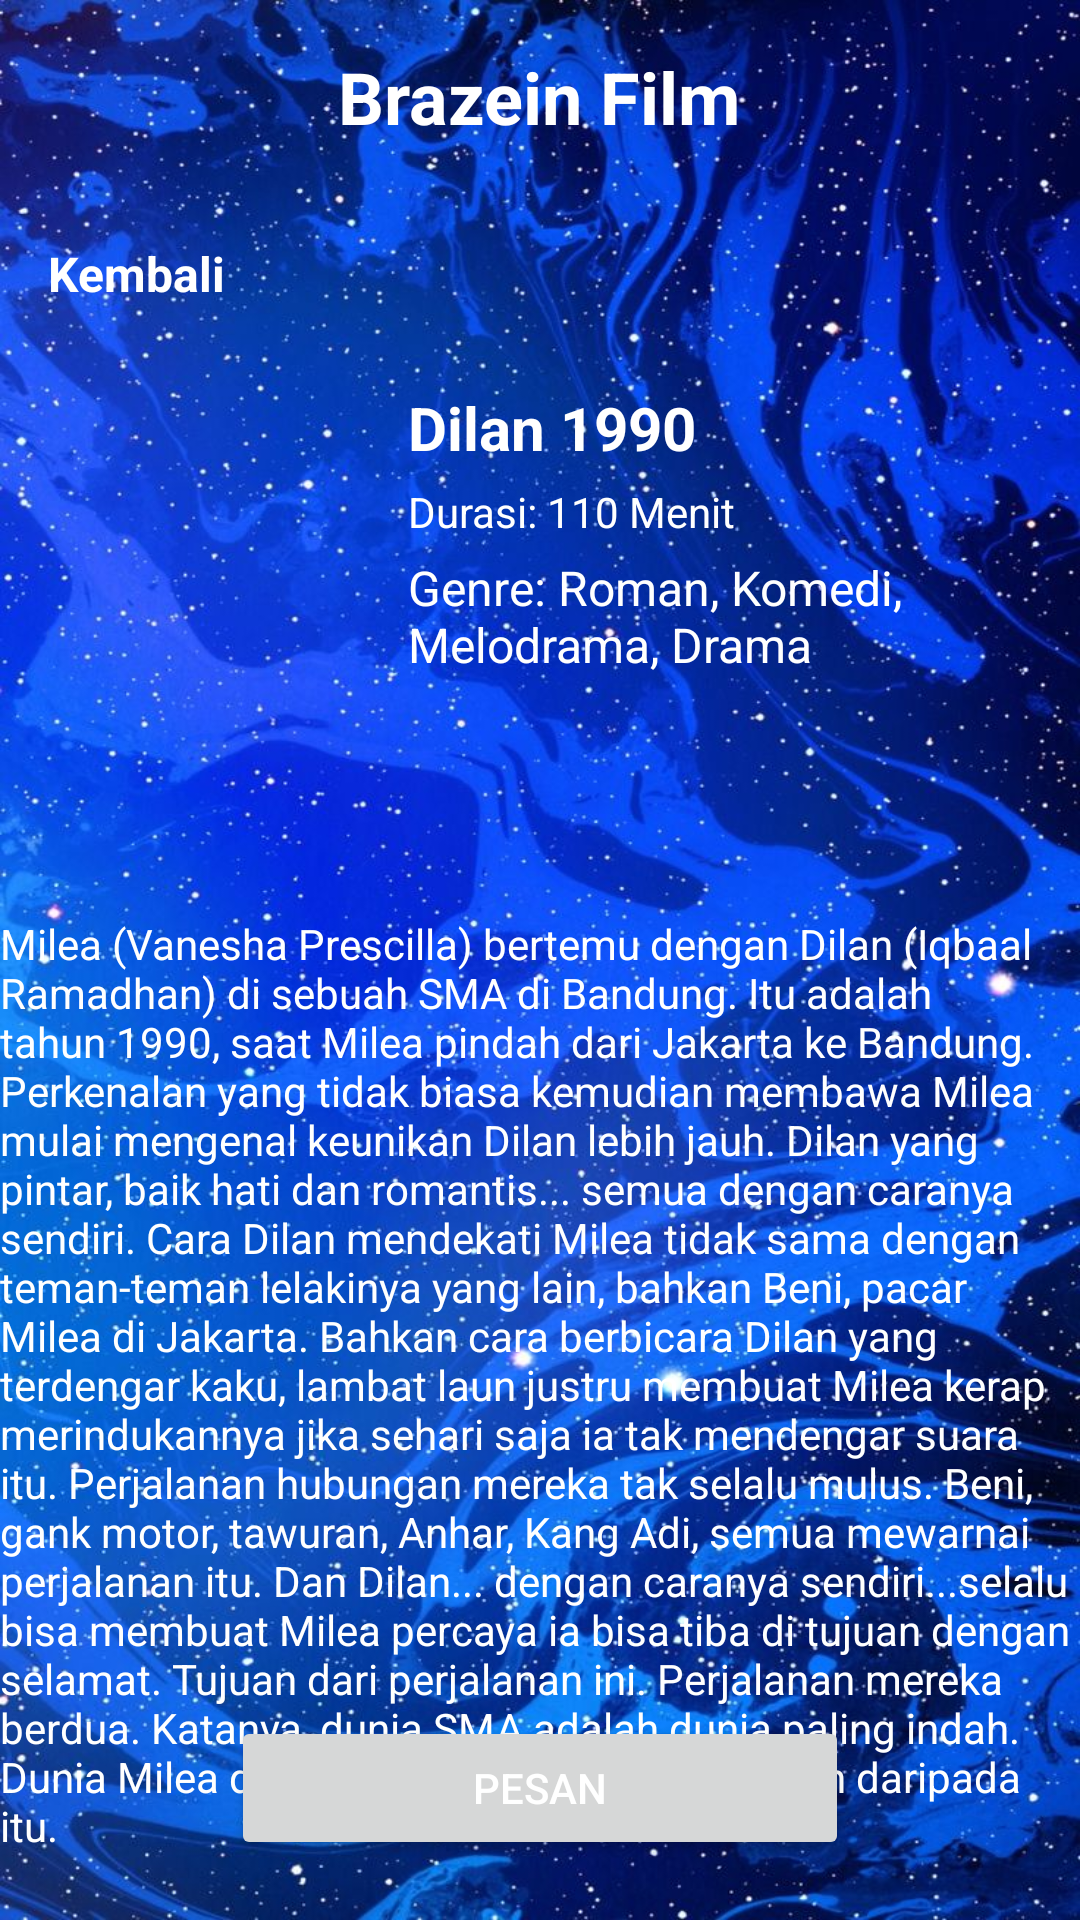

Write the Android layout XML for this screen, with the resource values it uses.
<!-- AndroidManifest.xml: application theme Theme.Projekmap -->
<!-- res/layout/film1activity.xml -->
<?xml version="1.0" encoding="utf-8"?>
<RelativeLayout
    xmlns:android="http://schemas.android.com/apk/res/android"
    xmlns:app="http://schemas.android.com/apk/res-auto"
    xmlns:tools="http://schemas.android.com/tools"
    android:layout_width="match_parent"
    android:layout_height="match_parent"
    android:background="@drawable/background"
    tools:context=".Film1Activity">

    
    <TextView
        android:id="@+id/tvAppName"
        android:layout_width="wrap_content"
        android:layout_height="wrap_content"
        android:text="Brazein Film"
        android:textSize="24sp"
        android:textStyle="bold"
        android:layout_margin="16dp"
        android:layout_centerHorizontal="true"
        android:layout_alignParentTop="true"
        android:textColor="@color/white"/>

    
    <TextView
        android:id="@+id/tvKembali"
        android:layout_width="wrap_content"
        android:layout_height="wrap_content"
        android:layout_below="@id/tvAppName"
        android:layout_alignParentStart="true"
        android:layout_marginStart="16dp"
        android:layout_marginTop="16dp"
        android:layout_marginEnd="16dp"
        android:layout_marginBottom="16dp"
        android:clickable="true"
        android:focusable="true"
        android:text="Kembali"
        android:textColor="@color/white"
        android:textSize="16sp"
        android:textStyle="bold" />



    
    <ImageView
        android:id="@+id/ivFilm"
        android:layout_width="120dp"
        android:layout_height="166dp"
        android:layout_below="@id/tvKembali"
        android:layout_marginTop="11dp"
        android:layout_alignParentStart="true"
        android:src="@drawable/dilan"/>

    
    <TextView
        android:id="@+id/tvFilmName"
        android:layout_width="wrap_content"
        android:layout_height="wrap_content"
        android:text="Dilan 1990"
        android:textSize="20sp"
        android:textStyle="bold"
        android:layout_alignTop="@id/ivFilm"
        android:layout_toEndOf="@id/ivFilm"
        android:layout_marginStart="16dp"
        android:textColor="@color/white"/>

    
    <TextView
        android:id="@+id/tvDurasi"
        android:layout_width="wrap_content"
        android:layout_height="wrap_content"
        android:text="Durasi: 110 Menit"
        android:layout_below="@id/tvFilmName"
        android:layout_marginTop="5dp"
        android:layout_marginStart="16dp"
        android:layout_toEndOf="@id/ivFilm"
        android:textColor="@color/white"/>

    
    <TextView
        android:id="@+id/tvGenre"
        android:layout_width="wrap_content"
        android:layout_height="wrap_content"
        android:text="Genre: Roman, Komedi, Melodrama, Drama"
        android:textSize="16sp"
        android:textColor="@color/white"
        android:layout_below="@id/tvDurasi"
        android:layout_marginTop="5dp"
        android:layout_marginStart="16dp"
        android:layout_toEndOf="@id/ivFilm"/>

    
    <TextView
        android:id="@+id/tvSinopsis"
        android:layout_width="wrap_content"
        android:layout_height="wrap_content"
        android:text="Milea (Vanesha Prescilla) bertemu dengan Dilan (Iqbaal Ramadhan) di sebuah SMA
di Bandung. Itu adalah tahun 1990, saat Milea pindah dari Jakarta ke Bandung. Perkenalan yang tidak
biasa kemudian membawa Milea mulai mengenal keunikan Dilan lebih jauh. Dilan yang pintar, baik
hati dan romantis... semua dengan caranya sendiri. Cara Dilan mendekati Milea tidak sama dengan
teman-teman lelakinya yang lain, bahkan Beni, pacar Milea di Jakarta. Bahkan cara berbicara Dilan
yang terdengar kaku, lambat laun justru membuat Milea kerap merindukannya jika sehari saja ia tak
mendengar suara itu. Perjalanan hubungan mereka tak selalu mulus. Beni, gank motor, tawuran,
Anhar, Kang Adi, semua mewarnai perjalanan itu. Dan Dilan... dengan caranya sendiri...selalu bisa
membuat Milea percaya ia bisa tiba di tujuan dengan selamat. Tujuan dari perjalanan ini.
Perjalanan mereka berdua. Katanya, dunia SMA adalah dunia paling indah. Dunia Milea dan Dilan
satu tingkat lebih indah daripada itu."
        android:layout_below="@id/ivFilm"
        android:layout_marginTop="10dp"
        android:layout_alignStart="@id/ivFilm"
        android:textColor="@color/white"/>

    
    
    <Button
        android:id="@+id/btnPesan"
        android:layout_width="206dp"
        android:layout_height="wrap_content"
        android:layout_alignParentBottom="true"
        android:layout_centerHorizontal="true"
        android:layout_marginBottom="20dp"
        android:textColorLink="@android:color/white"
        android:text="Pesan"
        android:textColor="@android:color/white" />


</RelativeLayout>
<!-- resources referenced by this layout -->
<resources>
  <!-- drawable background: jpg bitmap (drawable, 184731 bytes) -->
  <style name="Theme.Projekmap" parent="Base.Theme.Projekmap" />
  <style name="Base.Theme.Projekmap" parent="Theme.Material3.DayNight.NoActionBar">
          
          
      </style>
  <!-- not gathered from this repository: default colours our renderer supplied (Android Studio template values) -->
  <color name="white">#FFFFFFFF</color>
</resources>
